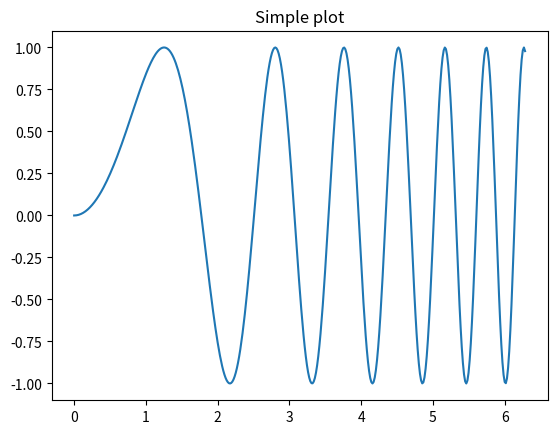
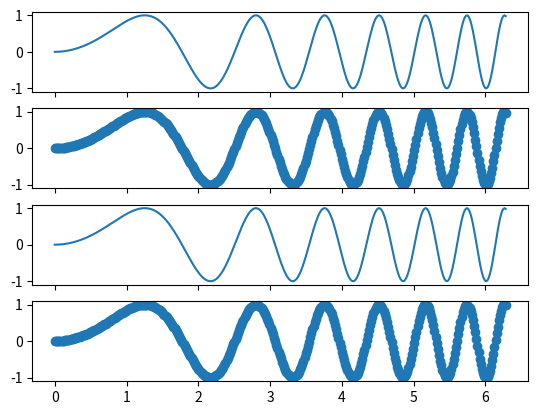

The matplotlib source for these figures, in order:
"""Examples illustrating the use of plt.subplots().

This function creates a figure and a grid of subplots with a single call, while
providing reasonable control over how the individual plots are created.  For
very refined tuning of subplot creation, you can still use add_subplot()
directly on a new figure.
"""

import matplotlib.pyplot as plt
import numpy as np

# Simple data to display in various forms
x = np.linspace(0, 2 * np.pi, 400)
y = np.sin(x ** 2)

plt.close('all')

# Just a figure and one subplot
f, ax = plt.subplots()
ax.plot(x, y)
ax.set_title('Simple plot')

# Two subplots, the axes array is 1-d
#f, axarr = plt.subplots(2, sharex=True)
f, axarr = plt.subplots(4, sharex=True)
axarr[0].plot(x, y)
#axarr[0].set_title('Sharing X axis')
axarr[1].scatter(x, y)
axarr[2].plot(x, y)
axarr[3].scatter(x, y)
'''
# Two subplots, unpack the axes array immediately
f, (ax1, ax2) = plt.subplots(1, 2, sharey=True)
ax1.plot(x, y)
ax1.set_title('Sharing Y axis')
ax2.scatter(x, y)

# Three subplots sharing both x/y axes
f, (ax1, ax2, ax3) = plt.subplots(3, sharex=True, sharey=True)
ax1.plot(x, y)
ax1.set_title('Sharing both axes')
ax2.scatter(x, y)
ax3.scatter(x, 2 * y ** 2 - 1, color='r')
# Fine-tune figure; make subplots close to each other and hide x ticks for
# all but bottom plot.
f.subplots_adjust(hspace=0)
plt.setp([a.get_xticklabels() for a in f.axes[:-1]], visible=False)

# row and column sharing
f, ((ax1, ax2), (ax3, ax4)) = plt.subplots(2, 2, sharex='col', sharey='row')
ax1.plot(x, y)
ax1.set_title('Sharing x per column, y per row')
ax2.scatter(x, y)
ax3.scatter(x, 2 * y ** 2 - 1, color='r')
ax4.plot(x, 2 * y ** 2 - 1, color='r')

# Four axes, returned as a 2-d array
f, axarr = plt.subplots(2, 2)
axarr[0, 0].plot(x, y)
axarr[0, 0].set_title('Axis [0,0]')
axarr[0, 1].scatter(x, y)
axarr[0, 1].set_title('Axis [0,1]')
axarr[1, 0].plot(x, y ** 2)
axarr[1, 0].set_title('Axis [1,0]')
axarr[1, 1].scatter(x, y ** 2)
axarr[1, 1].set_title('Axis [1,1]')
# Fine-tune figure; hide x ticks for top plots and y ticks for right plots
plt.setp([a.get_xticklabels() for a in axarr[0, :]], visible=False)
plt.setp([a.get_yticklabels() for a in axarr[:, 1]], visible=False)

# Four polar axes
f, axarr = plt.subplots(2, 2, subplot_kw=dict(projection='polar'))
axarr[0, 0].plot(x, y)
axarr[0, 0].set_title('Axis [0,0]')
axarr[0, 1].scatter(x, y)
axarr[0, 1].set_title('Axis [0,1]')
axarr[1, 0].plot(x, y ** 2)
axarr[1, 0].set_title('Axis [1,0]')
axarr[1, 1].scatter(x, y ** 2)
axarr[1, 1].set_title('Axis [1,1]')
# Fine-tune figure; make subplots farther from each other.
f.subplots_adjust(hspace=0.3)
'''
plt.show()
